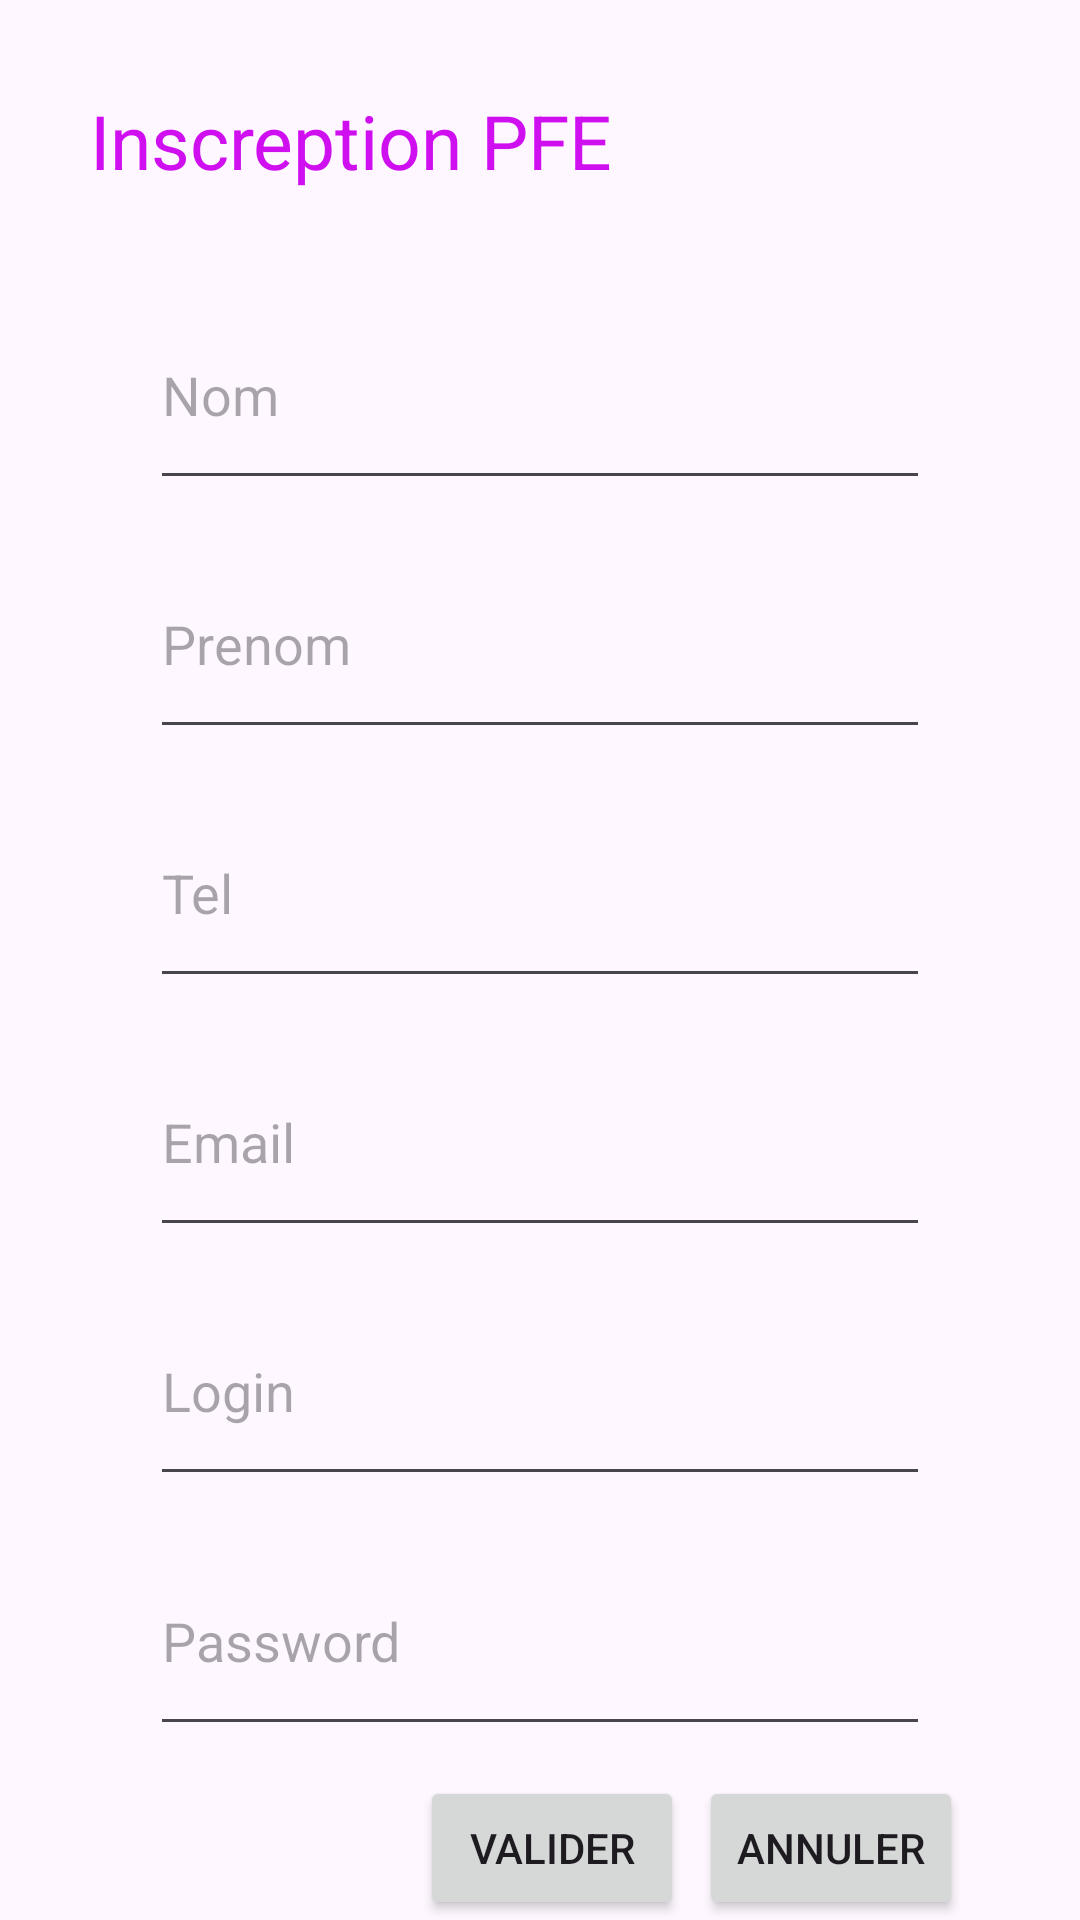

Write the Android layout XML for this screen, with the resource values it uses.
<!-- AndroidManifest.xml: application theme Theme.Tp7SQLITE -->
<!-- res/layout/activity_main.xml -->
<?xml version="1.0" encoding="utf-8"?>
<LinearLayout xmlns:android="http://schemas.android.com/apk/res/android"
    xmlns:app="http://schemas.android.com/apk/res-auto"
    xmlns:tools="http://schemas.android.com/tools"
    android:layout_width="match_parent"
    android:orientation="vertical"
    android:layout_height="wrap_content"
    tools:context=".MainActivity">

    <LinearLayout
        android:layout_width="match_parent"
        android:orientation="horizontal"
        android:layout_gravity="center"
        android:layout_margin="30dp"
        android:layout_height="wrap_content"
       >

        <TextView
            android:id="@+id/textView"
            android:layout_width="wrap_content"
            android:layout_height="wrap_content"
            android:layout_weight="1"
            android:text="Inscreption PFE"
            android:textSize="25dp"
            android:textColor="#D00FF1" />

        <ImageView
            android:id="@+id/imageView"
            android:layout_width="wrap_content"
            android:layout_height="wrap_content"
            android:layout_weight="1"
            app:srcCompat="@drawable/baseline_airplanemode_active_24" />

    </LinearLayout>

    <EditText
        android:id="@+id/Nom"
        android:layout_marginLeft="50dp"
        android:layout_marginRight="50dp"
        android:layout_marginBottom="10dp"
        android:layout_width="match_parent"
        android:layout_height="wrap_content"
        android:layout_weight="1"
        android:inputType="text"
        android:hint="Nom" />
    <EditText
        android:id="@+id/Prenom"
        android:layout_marginLeft="50dp"
        android:layout_marginRight="50dp"
        android:layout_marginBottom="10dp"
        android:layout_width="match_parent"
        android:layout_height="wrap_content"
        android:layout_weight="1"
        android:inputType="text"
        android:hint="Prenom" />
    <EditText
        android:id="@+id/tel"
        android:layout_marginLeft="50dp"
        android:layout_marginBottom="10dp"
        android:layout_marginRight="50dp"
        android:layout_width="match_parent"
        android:layout_height="wrap_content"
        android:layout_weight="1"
        android:inputType="text"
        android:hint="Tel" />
    <EditText
        android:id="@+id/Email"
        android:layout_marginLeft="50dp"
        android:layout_marginBottom="10dp"
        android:layout_marginRight="50dp"
        android:layout_width="match_parent"
        android:layout_height="wrap_content"
        android:layout_weight="1"
        android:inputType="text"
        android:hint="Email" />
    <EditText
        android:id="@+id/Login"
        android:layout_marginLeft="50dp"
        android:layout_marginBottom="10dp"
        android:layout_marginRight="50dp"
        android:layout_width="match_parent"
        android:layout_height="wrap_content"
        android:layout_weight="1"
        android:inputType="text"
        android:hint="Login" />
    <EditText
        android:id="@+id/password"
        android:layout_marginRight="50dp"
        android:layout_marginLeft="50dp"
        android:layout_width="match_parent"
        android:layout_marginBottom="10dp"
        android:layout_height="wrap_content"
        android:layout_weight="1"
        android:inputType="textPassword"
        android:hint="Password" />


    <LinearLayout
        android:layout_width="match_parent"
        android:layout_height="wrap_content"
        android:layout_marginLeft="140dp"
        android:orientation="horizontal">

        <Button
            android:id="@+id/valide"
            android:layout_width="wrap_content"
            android:onClick="Valider"
            android:layout_height="wrap_content"
            android:text="VALIDER" />

        <Button
            android:id="@+id/annule"
            android:layout_marginLeft="5dp"
            android:onClick="Annuler"
            android:layout_width="wrap_content"
            android:layout_height="wrap_content"
            android:text="ANNULER" />

    </LinearLayout>




</LinearLayout>
<!-- resources referenced by this layout -->
<resources>
  <style name="Theme.Tp7SQLITE" parent="Base.Theme.Tp7SQLITE" />
  <style name="Base.Theme.Tp7SQLITE" parent="Theme.Material3.DayNight.NoActionBar">
          
          
      </style>
</resources>
